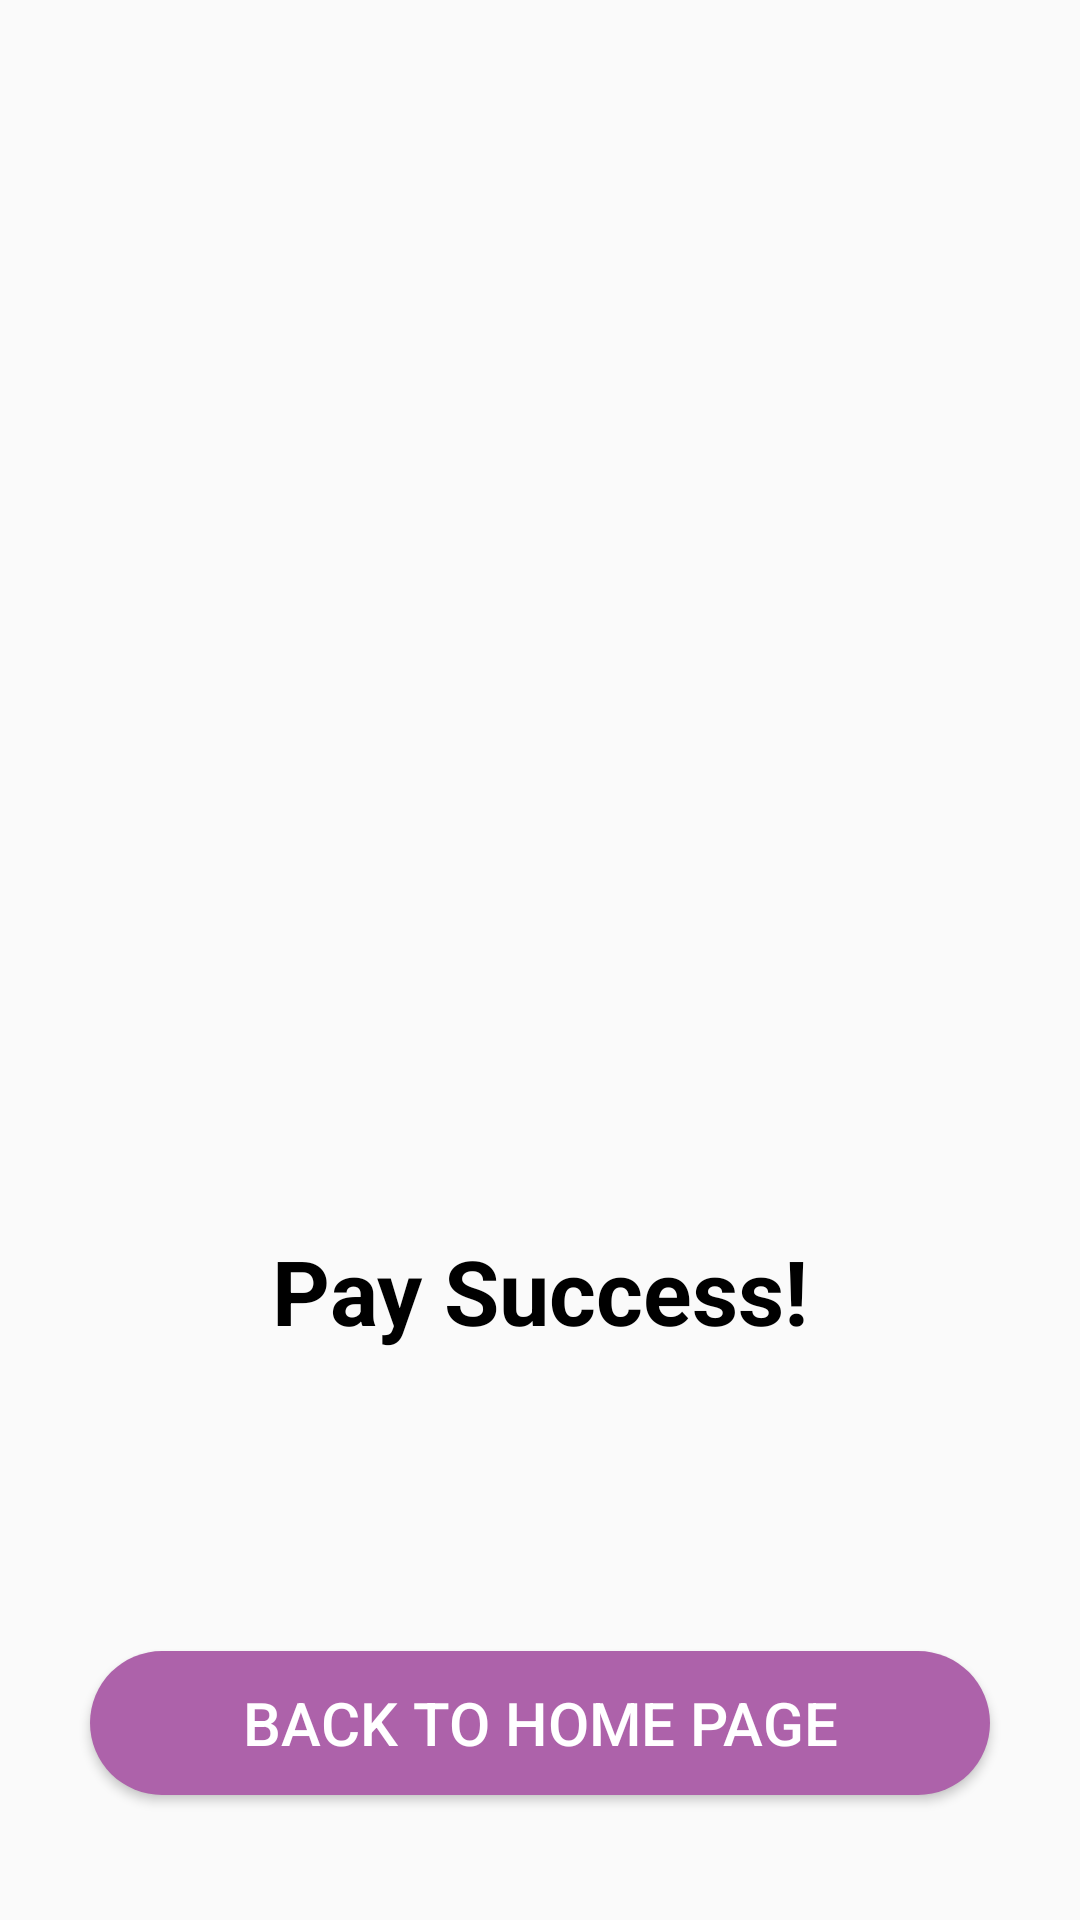

The Android layout XML behind this screen, and the referenced resources:
<!-- AndroidManifest.xml: application theme Theme.New_Shop -->
<!-- res/layout/activity_pay_success.xml -->
<?xml version="1.0" encoding="utf-8"?>
<androidx.constraintlayout.widget.ConstraintLayout xmlns:android="http://schemas.android.com/apk/res/android"
    xmlns:app="http://schemas.android.com/apk/res-auto"
    xmlns:tools="http://schemas.android.com/tools"
    android:layout_width="match_parent"
    android:layout_height="match_parent"
    tools:context=".pay_success">

    <TextView
        android:id="@+id/textView28"
        android:layout_width="wrap_content"
        android:layout_height="wrap_content"
        android:layout_marginTop="30dp"
        android:text="Pay Success!"
        android:textColor="@color/black"
        android:textSize="30dp"
        android:textStyle="bold"
        app:layout_constraintEnd_toEndOf="@+id/imageView2"
        app:layout_constraintStart_toStartOf="@+id/imageView2"
        app:layout_constraintTop_toBottomOf="@+id/imageView2" />

    <ImageView
        android:id="@+id/imageView2"
        android:layout_width="200dp"
        android:layout_height="200dp"
        android:layout_marginTop="180dp"
        app:layout_constraintEnd_toEndOf="parent"
        app:layout_constraintStart_toStartOf="parent"
        app:layout_constraintTop_toTopOf="parent"
        app:srcCompat="@drawable/greentick"/>

    <Button
        android:id="@+id/button"
        android:layout_width="300dp"
        android:layout_height="wrap_content"
        android:layout_marginTop="100dp"
        android:background="@drawable/button_background"
        android:text="Back to home page"
        android:textColor="@color/white"
        android:textSize="20dp"
        app:layout_constraintEnd_toEndOf="@+id/textView28"
        app:layout_constraintStart_toStartOf="@+id/textView28"
        app:layout_constraintTop_toBottomOf="@+id/textView28" />

</androidx.constraintlayout.widget.ConstraintLayout>
<!-- resources referenced by this layout -->
<resources>
  <color name="black">#FF000000</color>
  <color name="white">#FFFFFFFF</color>
  <!-- drawable button_background (drawable) -->
  <?xml version="1.0" encoding="utf-8"?>
  <shape xmlns:tools="http://schemas.android.com/tools"
      xmlns:android="http://schemas.android.com/apk/res/android"
      tools:ignore="ExtraText">
  
      android:shape="rectagle">
      <corners android:radius="30dp"/>
      <solid android:color="#AD62AA"/>
  
  </shape>
  <style name="Theme.New_Shop" parent="Base.Theme.New_Shop" />
  <style name="Base.Theme.New_Shop" parent="Theme.AppCompat.Light.NoActionBar">
          
          
      </style>
</resources>
